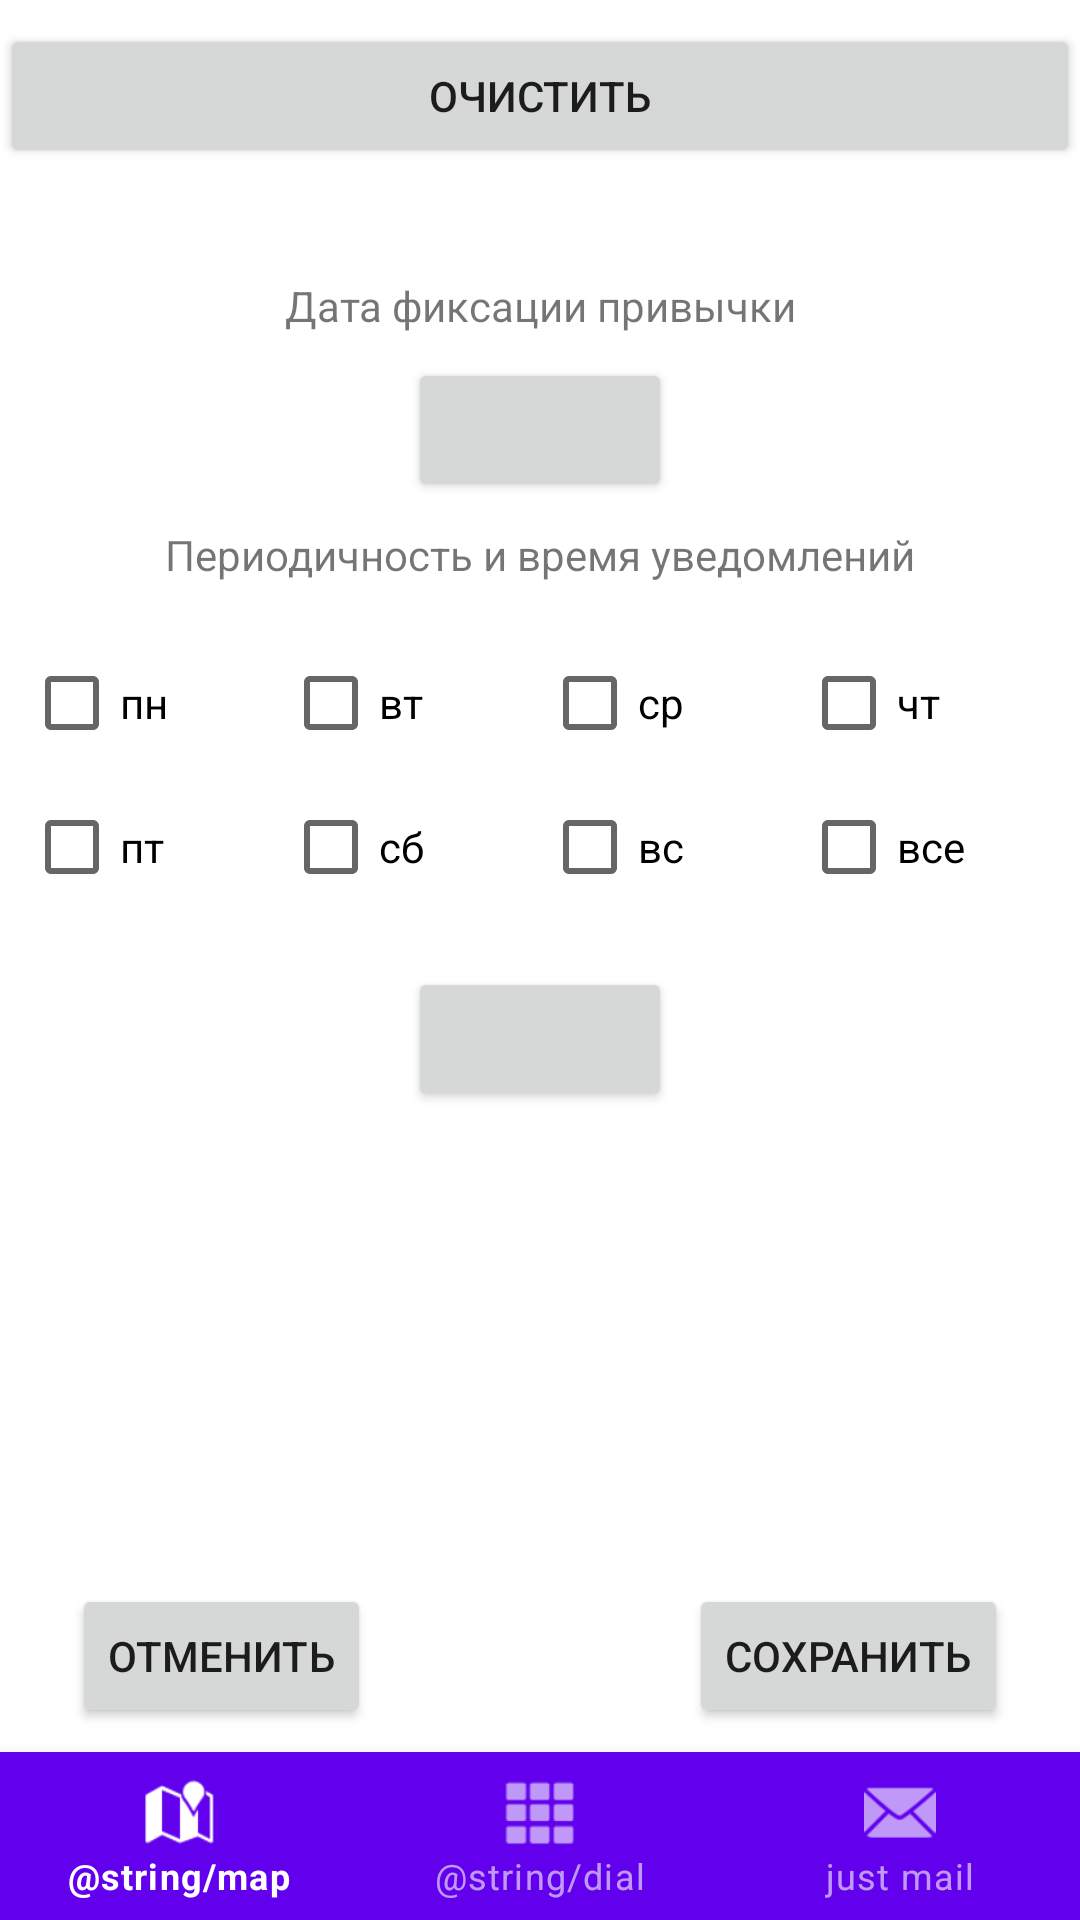

Here is an Android app screen rendered from its layout file. Give the layout XML and the strings, colors and styles it references.
<!-- AndroidManifest.xml: application theme Theme.Memento -->
<!-- res/layout/activity_activization.xml -->
<?xml version="1.0" encoding="utf-8"?>
<androidx.constraintlayout.widget.ConstraintLayout xmlns:android="http://schemas.android.com/apk/res/android"
    xmlns:app="http://schemas.android.com/apk/res-auto"
    xmlns:tools="http://schemas.android.com/tools"
    android:layout_width="match_parent"
    android:layout_height="match_parent"
    tools:context=".habit.ActivizationActivity">

    <Button
        android:id="@+id/button_clean"
        android:layout_width="0dp"
        android:layout_height="wrap_content"
        android:layout_marginTop="8dp"
        android:text="@string/clean"
        app:layout_constraintEnd_toEndOf="parent"
        app:layout_constraintStart_toStartOf="parent"
        app:layout_constraintTop_toTopOf="parent" />

    <TextView
        android:id="@+id/description"
        android:layout_width="0dp"
        android:layout_height="wrap_content"
        android:layout_marginStart="8dp"
        android:layout_marginTop="6dp"
        android:layout_marginEnd="8dp"
        android:gravity="center"
        style="@style/TextAppearance.AppCompat.Medium"
        android:textStyle="bold"
        app:layout_constraintEnd_toEndOf="parent"
        app:layout_constraintStart_toStartOf="parent"
        app:layout_constraintTop_toBottomOf="@+id/button_clean" />

    <TextView
        android:id="@+id/set_end"
        android:layout_width="0dp"
        android:layout_height="wrap_content"
        android:layout_marginStart="8dp"
        android:layout_marginTop="6dp"
        android:layout_marginEnd="8dp"
        android:gravity="center"
        android:text="@string/set_end"
        app:layout_constraintEnd_toEndOf="parent"
        app:layout_constraintStart_toStartOf="parent"
        app:layout_constraintTop_toBottomOf="@+id/description" />

    <Button
        android:id="@+id/end_day"
        android:layout_width="wrap_content"
        android:layout_height="wrap_content"
        android:layout_marginStart="8dp"
        android:layout_marginTop="8dp"
        android:layout_marginEnd="8dp"
        app:layout_constraintEnd_toEndOf="parent"
        app:layout_constraintStart_toStartOf="parent"
        app:layout_constraintTop_toBottomOf="@+id/set_end" />

    <TextView
        android:id="@+id/selector"
        android:layout_width="wrap_content"
        android:layout_height="wrap_content"
        android:layout_marginStart="8dp"
        android:layout_marginTop="8dp"
        android:layout_marginEnd="8dp"
        android:text="@string/selector"
        app:layout_constraintEnd_toEndOf="parent"
        app:layout_constraintStart_toStartOf="parent"
        app:layout_constraintTop_toBottomOf="@+id/end_day" />

    <Button
        android:id="@+id/button_cancel"
        android:layout_width="wrap_content"
        android:layout_height="wrap_content"
        android:layout_marginStart="24dp"
        android:layout_marginBottom="8dp"
        android:text="@string/cancel"
        app:layout_constraintBottom_toTopOf="@id/bottom_navigation"
        app:layout_constraintStart_toStartOf="parent" />

    <Button
        android:id="@+id/button_ok"
        android:layout_width="wrap_content"
        android:layout_height="wrap_content"
        android:layout_marginEnd="24dp"
        android:layout_marginBottom="8dp"
        android:text="@string/ok"
        app:layout_constraintBottom_toTopOf="@id/bottom_navigation"
        app:layout_constraintEnd_toEndOf="parent" />

    <include
        android:id="@+id/bottom_navigation"
        layout="@layout/bottom_navigation" />

    <TableLayout
        android:id="@+id/tableLayout"
        android:layout_width="match_parent"
        android:layout_height="wrap_content"
        android:layout_marginStart="8dp"
        android:layout_marginTop="16dp"
        app:layout_constraintEnd_toEndOf="parent"
        app:layout_constraintStart_toStartOf="parent"
        app:layout_constraintTop_toBottomOf="@+id/selector">

        <TableRow
            android:layout_width="match_parent"
            android:layout_height="match_parent">

            <CheckBox
                android:id="@+id/mo"
                android:layout_width="wrap_content"
                android:layout_height="wrap_content"
                android:layout_weight="1"
                android:text="@string/mo" />

            <CheckBox
                android:id="@+id/tue"
                android:layout_width="wrap_content"
                android:layout_height="wrap_content"
                android:layout_weight="1"
                android:text="@string/tue" />

            <CheckBox
                android:id="@+id/wed"
                android:layout_width="wrap_content"
                android:layout_height="wrap_content"
                android:layout_weight="1"
                android:text="@string/wed" />

            <CheckBox
                android:id="@+id/thu"
                android:layout_width="wrap_content"
                android:layout_height="wrap_content"
                android:layout_weight="1"
                android:text="@string/thu" />
        </TableRow>

        <TableRow
            android:layout_width="match_parent"
            android:layout_height="match_parent">

            <CheckBox
                android:id="@+id/fri"
                android:layout_width="wrap_content"
                android:layout_height="wrap_content"
                android:layout_weight="1"
                android:text="@string/fri" />

            <CheckBox
                android:id="@+id/sat"
                android:layout_width="wrap_content"
                android:layout_height="wrap_content"
                android:layout_weight="1"
                android:text="@string/sat" />

            <CheckBox
                android:id="@+id/snd"
                android:layout_width="wrap_content"
                android:layout_height="wrap_content"
                android:layout_weight="1"
                android:text="@string/sun" />

            <CheckBox
                android:id="@+id/all"
                android:layout_width="wrap_content"
                android:layout_height="wrap_content"
                android:layout_weight="1"
                android:text="@string/all" />
        </TableRow>

    </TableLayout>

    <Button
        android:id="@+id/time"
        android:layout_width="wrap_content"
        android:layout_height="wrap_content"
        android:layout_marginTop="16dp"
        app:layout_constraintEnd_toEndOf="parent"
        app:layout_constraintStart_toStartOf="parent"
        app:layout_constraintTop_toBottomOf="@+id/tableLayout" />

</androidx.constraintlayout.widget.ConstraintLayout>
<!-- res/layout/bottom_navigation.xml (included above) -->
<?xml version="1.0" encoding="utf-8"?>
<com.google.android.material.bottomnavigation.BottomNavigationView xmlns:android="http://schemas.android.com/apk/res/android"
    xmlns:app="http://schemas.android.com/apk/res-auto"
    android:id="@+id/bottom_navigation"
    style="@style/Widget.MaterialComponents.BottomNavigationView.Colored"
    android:state_enabled="true"
    android:layout_width="match_parent"
    android:layout_height="wrap_content"
    app:layout_constraintBottom_toBottomOf="parent"
    app:layout_constraintEnd_toEndOf="parent"
    app:layout_constraintStart_toStartOf="parent"
    app:menu="@menu/bottom_menu" />
<!-- resources referenced by this layout -->
<resources>
  <string name="all">все</string>
  <string name="cancel">Отменить</string>
  <string name="clean">Очистить</string>
  <string name="fri">пт</string>
  <string name="mo">пн</string>
  <string name="ok">сохранить</string>
  <string name="sat">сб</string>
  <string name="selector">Периодичность и время уведомлений</string>
  <string name="set_end">Дата фиксации привычки</string>
  <string name="sun">вс</string>
  <string name="thu">чт</string>
  <string name="tue">вт</string>
  <string name="wed">ср</string>
  <style name="Theme.Memento" parent="Theme.MaterialComponents.DayNight.NoActionBar">
          
          <item name="colorPrimary">@color/purple_500</item>
          <item name="colorPrimaryVariant">@color/purple_700</item>
          <item name="colorOnPrimary">@color/white</item>
          
          <item name="colorSecondary">@color/teal_200</item>
          <item name="colorSecondaryVariant">@color/teal_700</item>
          <item name="colorOnSecondary">@color/black</item>
          
          <item name="android:statusBarColor" tools:targetApi="l">?attr/colorPrimaryVariant</item>
          
      </style>
  <color name="purple_500">#FF6200EE</color>
  <color name="purple_700">#FF3700B3</color>
  <color name="white">#FFFFFFFF</color>
  <color name="teal_200">#FF03DAC5</color>
  <color name="teal_700">#FF018786</color>
  <color name="black">#FF000000</color>
</resources>
